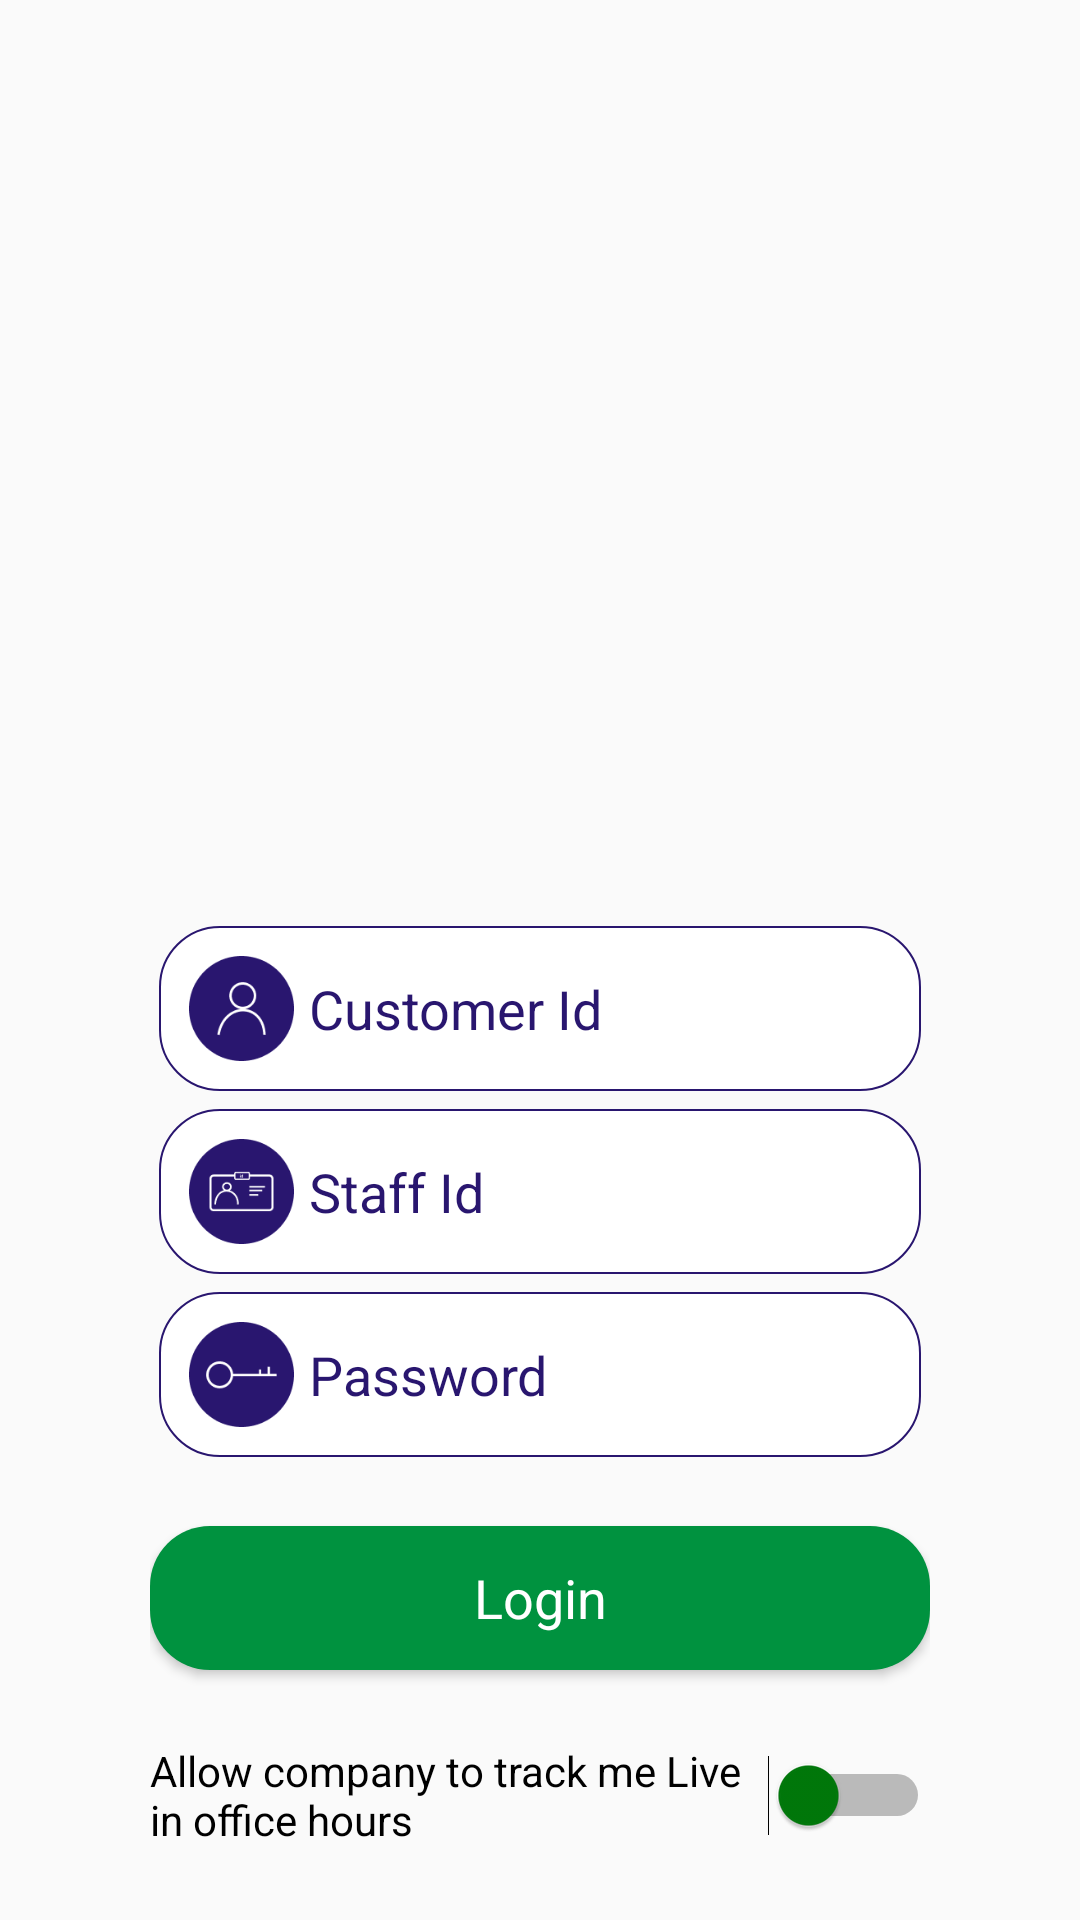

Layout XML and referenced resources for this Android screen:
<!-- AndroidManifest.xml: application theme AppTheme -->
<!-- res/layout/activity_login.xml -->
<?xml version="1.0" encoding="utf-8"?>
<LinearLayout xmlns:android="http://schemas.android.com/apk/res/android"
    xmlns:app="http://schemas.android.com/apk/res-auto"
    xmlns:tools="http://schemas.android.com/tools"
    android:layout_width="match_parent"
    android:layout_height="match_parent"
    android:isScrollContainer="true"
    android:orientation="vertical"
    tools:context=".LoginActivity">

    <ScrollView
        android:layout_width="match_parent"
        android:layout_height="match_parent">

        <LinearLayout
            android:layout_width="match_parent"
            android:layout_height="wrap_content"
            android:layout_gravity="bottom"
            android:layout_marginLeft="50dp"
            android:layout_marginTop="10dp"
            android:layout_marginRight="50dp"
            android:orientation="vertical">

            <LinearLayout
                android:layout_width="match_parent"
                android:layout_height="wrap_content"
                android:layout_margin="3dp"
                android:background="@drawable/edittext_rounded"
                android:orientation="horizontal"
                android:padding="10dp">

                <ImageView
                    android:layout_width="35dp"
                    android:layout_height="35dp"
                    android:layout_gravity="center"
                    android:background="@mipmap/profile" />

                <EditText
                    android:id="@+id/et_customerid"
                    android:layout_width="match_parent"
                    android:layout_height="wrap_content"
                    android:layout_gravity="center"
                    android:layout_marginStart="5dp"
                    android:layout_marginLeft="5dp"
                    android:background="@color/white"
                    android:hint="@string/customerid"
                    android:maxLines="1"
                    android:textColor="@color/blue"
                    android:textColorHint="@color/blue"
                    android:inputType="number"/>


            </LinearLayout>

            <LinearLayout
                android:layout_width="match_parent"
                android:layout_height="wrap_content"
                android:layout_margin="3dp"
                android:background="@drawable/edittext_rounded"
                android:orientation="horizontal"
                android:padding="10dp">

                <ImageView
                    android:layout_width="35dp"
                    android:layout_height="35dp"
                    android:layout_gravity="center"
                    android:background="@mipmap/staff_icon" />

                <EditText
                    android:id="@+id/et_staffid"
                    android:layout_width="match_parent"
                    android:layout_height="wrap_content"
                    android:layout_gravity="center"
                    android:layout_marginStart="5dp"
                    android:layout_marginLeft="5dp"
                    android:background="@color/white"
                    android:hint="@string/enterstaffid"
                    android:maxLines="1"
                    android:textColor="@color/blue"
                    android:textColorHint="@color/blue"
                    android:inputType="number"/>


            </LinearLayout>

            <LinearLayout
                android:layout_width="match_parent"
                android:layout_height="wrap_content"
                android:layout_margin="3dp"
                android:background="@drawable/edittext_rounded"
                android:orientation="horizontal"
                android:padding="10dp">

                <ImageView
                    android:layout_width="35dp"
                    android:layout_height="35dp"
                    android:layout_gravity="center"
                    android:background="@mipmap/password" />

                <EditText
                    android:id="@+id/et_password"
                    android:layout_width="match_parent"
                    android:layout_height="wrap_content"
                    android:layout_gravity="center"
                    android:layout_marginStart="5dp"
                    android:layout_marginLeft="5dp"
                    android:background="@color/white"
                    android:hint="@string/enterpassword"
                    android:maxLines="1"
                    android:textColor="@color/blue"
                    android:textColorHint="@color/blue" />


            </LinearLayout>

            <Button
                android:id="@+id/btn_login"
                android:layout_width="match_parent"
                android:layout_height="wrap_content"
                android:layout_gravity="center"
                android:layout_marginTop="20dp"
                android:layout_marginBottom="24dp"
                android:background="@drawable/button_layout"
                android:text="@string/login"
                android:textAllCaps="false"
                android:textAppearance="@style/TextAppearance.AppCompat.Medium"
                android:textColor="@color/white" />


            <Switch
                android:id="@+id/switchbutton"
                android:layout_width="wrap_content"
                android:layout_height="wrap_content"
                android:layout_gravity="center"
                android:thumbTint="@color/green2"
                android:layout_marginBottom="24dp"
                android:text="@string/track_me"
                android:theme="@style/SwitchTheme"/>

        </LinearLayout>

    </ScrollView>

</LinearLayout>
<!-- resources referenced by this layout -->
<resources>
  <color name="blue">#29166F</color>
  <color name="green2">#00790A</color>
  <color name="white">#FFFFFF</color>
  <!-- drawable button_layout (drawable) -->
  <?xml version="1.0" encoding="utf-8"?>
  <shape xmlns:android="http://schemas.android.com/apk/res/android"
      android:shape="rectangle">
  
      <corners
          android:radius="20dp"/>
      <solid android:color="@color/green" />
  
  </shape>
  
  
      
  <!-- drawable edittext_rounded (drawable) -->
  <?xml version="1.0" encoding="utf-8"?>
  <shape xmlns:android="http://schemas.android.com/apk/res/android"
      android:padding="20dp"
      android:shape="rectangle">
  
      <corners
          android:bottomLeftRadius="20dp"
          android:bottomRightRadius="20dp"
          android:topLeftRadius="20dp"
          android:topRightRadius="20dp" />
  
      <solid android:color="@color/white" />
  
      <stroke
          android:width="0.5dp"
          android:color="@color/colorPrimaryDark" />
  </shape>
  <!-- mipmap password: png bitmap (mipmap-xxhdpi, 3311 bytes) -->
  <!-- mipmap profile: png bitmap (mipmap-hdpi, 3725 bytes) -->
  <!-- mipmap staff_icon: png bitmap (mipmap-mdpi, 3579 bytes) -->
  <string name="customerid">Customer Id</string>
  <string name="enterpassword">Password</string>
  <string name="enterstaffid">Staff Id</string>
  <string name="login">Login</string>
  <string name="track_me">Allow company to track me Live in office hours</string>
  <style name="SwitchTheme" parent="Theme.AppCompat.Light">
          <item name="android:colorControlActivated">@color/green2</item>
      </style>
  <style name="AppTheme" parent="Theme.AppCompat.Light.NoActionBar">
          
          <item name="colorPrimary">@color/colorPrimary</item>
          <item name="colorPrimaryDark">@color/colorPrimaryDark</item>
          <item name="colorAccent">@color/colorAccent</item>
          <item name="android:actionMenuTextColor">@color/white</item>
          <item name="actionMenuTextColor">@color/white</item>
      </style>
  <color name="green">#00923F</color>
  <color name="colorPrimaryDark">#29166F</color>
  <color name="colorPrimary">#423184</color>
  <color name="colorAccent">#D81B60</color>
</resources>
